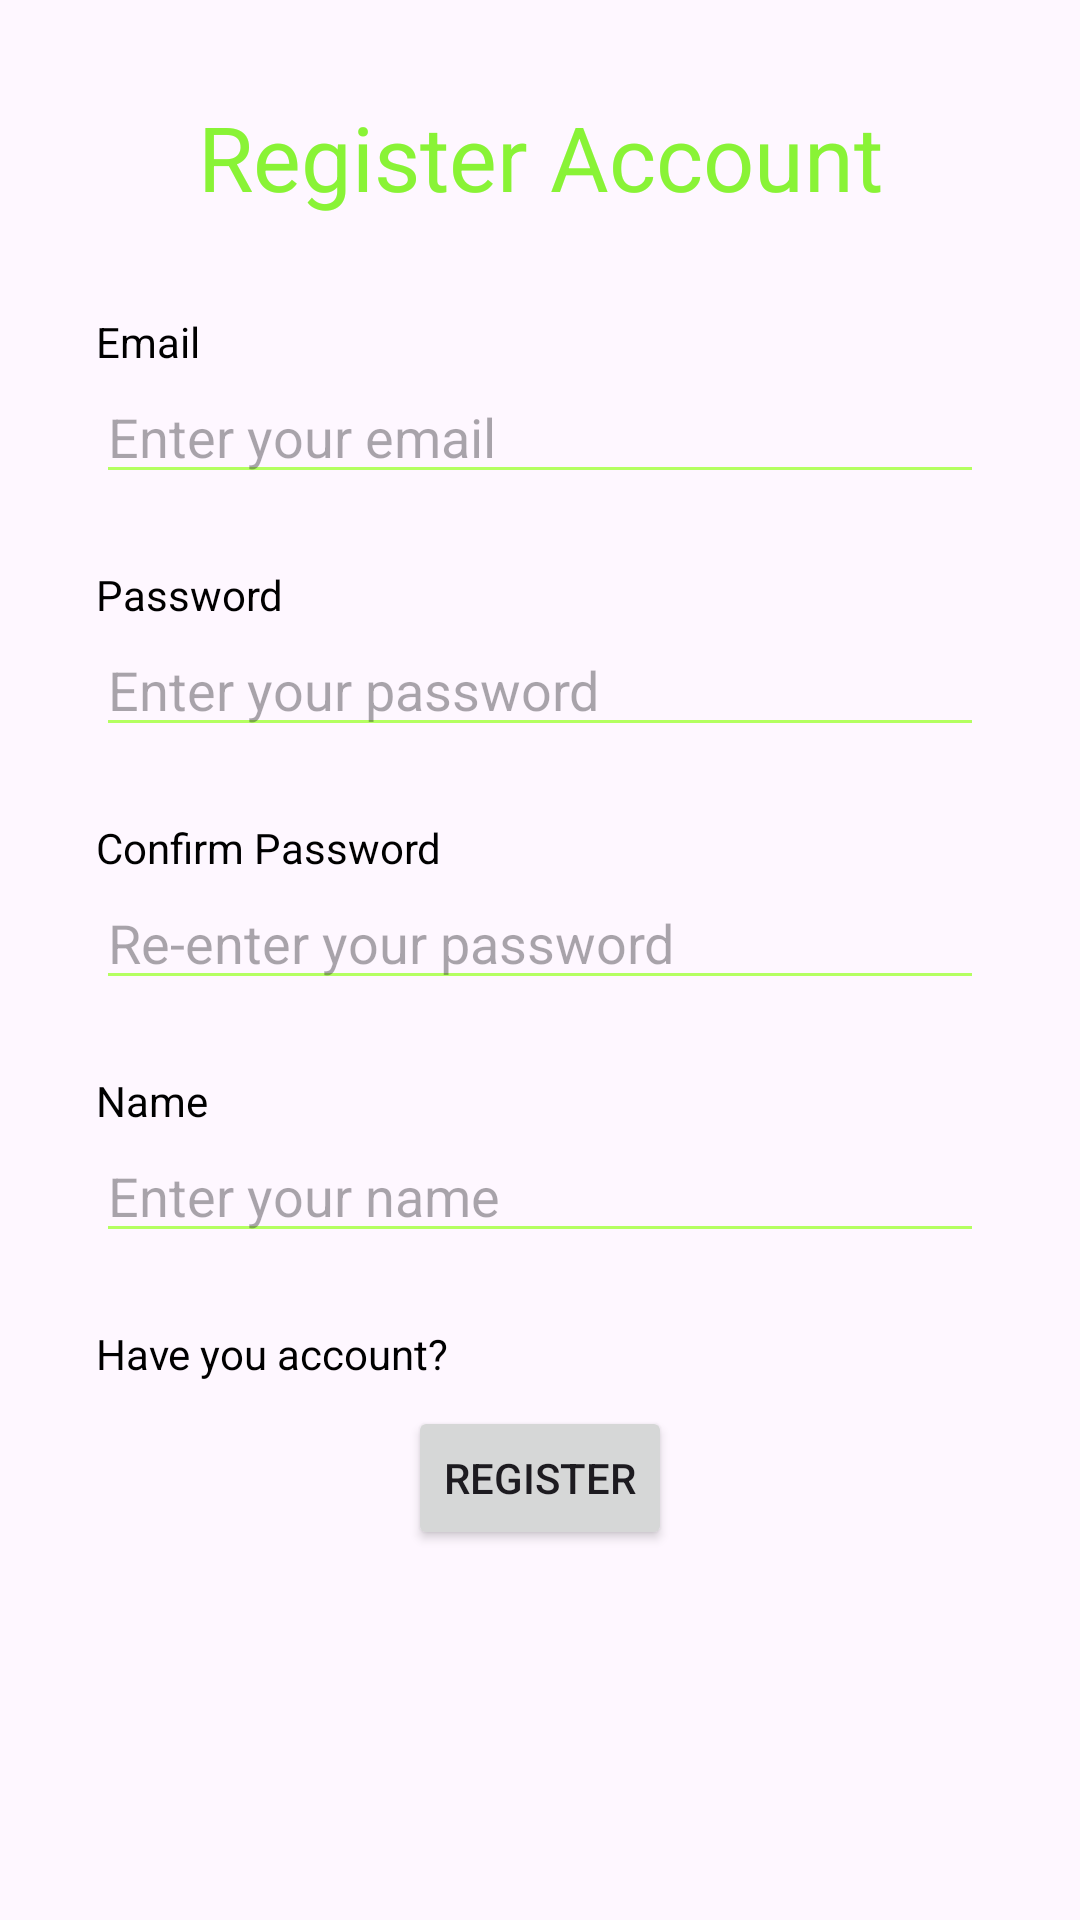

This screen was rendered from an Android layout file. Write that file and the resources it references.
<!-- AndroidManifest.xml: application theme Theme.Project_Quiz_App -->
<!-- res/layout/fragment_register.xml -->
<?xml version="1.0" encoding="utf-8"?>
<FrameLayout xmlns:android="http://schemas.android.com/apk/res/android"
    xmlns:app="http://schemas.android.com/apk/res-auto"
    xmlns:tools="http://schemas.android.com/tools"
    android:layout_width="match_parent"
    android:layout_height="match_parent"
    tools:context=".view.fragments.RegisterFragment">

    <androidx.constraintlayout.widget.ConstraintLayout
        android:layout_width="match_parent"
        android:layout_height="match_parent">

        
        <TextView
            android:id="@+id/title_register"
            android:layout_width="0dp"
            android:layout_height="wrap_content"
            android:text="Register Account"
            android:textSize="30sp"
            android:textColor="@color/colorPrimary"
            android:gravity="center"
            app:layout_constraintTop_toTopOf="parent"
            app:layout_constraintStart_toStartOf="parent"
            app:layout_constraintEnd_toEndOf="parent"
            android:layout_marginTop="32dp"/>

        
        <TextView
            android:id="@+id/label_email"
            android:layout_width="wrap_content"
            android:layout_height="wrap_content"
            android:layout_marginStart="32dp"
            android:layout_marginTop="32dp"
            android:text="Email"
            android:textColor="@color/black"
            app:layout_constraintStart_toStartOf="parent"
            app:layout_constraintTop_toBottomOf="@id/title_register" />

        
        <EditText
            android:id="@+id/email_register"
            android:layout_width="0dp"
            android:layout_height="wrap_content"
            android:layout_marginHorizontal="32dp"
            android:backgroundTint="@color/colorAccent"
            android:ems="10"
            android:hint="Enter your email"
            android:inputType="textEmailAddress"
            android:textColor="@color/backgroundDark"
            app:layout_constraintEnd_toEndOf="parent"
            app:layout_constraintStart_toStartOf="parent"
            app:layout_constraintTop_toBottomOf="@id/label_email" />

        
        <TextView
            android:id="@+id/label_password"
            android:layout_width="wrap_content"
            android:layout_height="wrap_content"
            android:layout_marginStart="32dp"
            android:layout_marginTop="24dp"
            android:text="Password"
            android:textColor="@color/black"
            app:layout_constraintStart_toStartOf="parent"
            app:layout_constraintTop_toBottomOf="@id/email_register" />

        
        <EditText
            android:id="@+id/password_register"
            android:layout_width="0dp"
            android:layout_height="wrap_content"
            android:layout_marginHorizontal="32dp"
            android:backgroundTint="@color/colorAccent"
            android:ems="10"
            android:hint="Enter your password"
            android:inputType="textPassword"
            android:textColor="@color/black"
            app:layout_constraintEnd_toEndOf="parent"
            app:layout_constraintStart_toStartOf="parent"
            app:layout_constraintTop_toBottomOf="@id/label_password" />

        
        <TextView
            android:id="@+id/label_confirm_password"
            android:layout_width="wrap_content"
            android:layout_height="wrap_content"
            android:layout_marginStart="32dp"
            android:layout_marginTop="24dp"
            android:text="Confirm Password"
            android:textColor="@color/black"
            app:layout_constraintStart_toStartOf="parent"
            app:layout_constraintTop_toBottomOf="@id/password_register" />

        
        <EditText
            android:id="@+id/confirm_password_register"
            android:layout_width="0dp"
            android:layout_height="wrap_content"
            android:layout_marginHorizontal="32dp"
            android:backgroundTint="@color/colorAccent"
            android:ems="10"
            android:hint="Re-enter your password"
            android:inputType="textPassword"
            android:textColor="@color/black"
            app:layout_constraintEnd_toEndOf="parent"
            app:layout_constraintStart_toStartOf="parent"
            app:layout_constraintTop_toBottomOf="@id/label_confirm_password" />

        
        <TextView
            android:id="@+id/label_name"
            android:layout_width="wrap_content"
            android:layout_height="wrap_content"
            android:layout_marginStart="32dp"
            android:layout_marginTop="24dp"
            android:text="Name"
            android:textColor="@color/black"
            app:layout_constraintStart_toStartOf="parent"
            app:layout_constraintTop_toBottomOf="@id/confirm_password_register" />

        
        <EditText
            android:id="@+id/name_register"
            android:layout_width="0dp"
            android:layout_height="wrap_content"
            android:layout_marginHorizontal="32dp"
            android:backgroundTint="@color/colorAccent"
            android:ems="10"
            android:hint="Enter your name"
            android:inputType="textPersonName"
            android:textColor="@color/black"
            app:layout_constraintEnd_toEndOf="parent"
            app:layout_constraintStart_toStartOf="parent"
            app:layout_constraintTop_toBottomOf="@id/label_name" />

        
        <TextView
            android:id="@+id/back_login_fragment"
            android:layout_width="wrap_content"
            android:layout_height="wrap_content"
            android:layout_marginStart="32dp"
            android:layout_marginTop="24dp"
            android:text="Have you account?"
            android:textColor="@color/black"
            app:layout_constraintStart_toStartOf="parent"
            app:layout_constraintTop_toBottomOf="@id/name_register" />

        <Button
            android:id="@+id/btn_register"
            android:layout_width="wrap_content"
            android:layout_height="wrap_content"
            android:layout_marginTop="8dp"
            android:text="Register"
            app:layout_constraintEnd_toEndOf="parent"
            app:layout_constraintStart_toStartOf="parent"
            app:layout_constraintTop_toBottomOf="@+id/back_login_fragment" />

    </androidx.constraintlayout.widget.ConstraintLayout>

</FrameLayout>
<!-- resources referenced by this layout -->
<resources>
  <color name="backgroundDark">#1E1E1E</color>
  <color name="black">#FF000000</color>
  <color name="colorAccent">#B4FF61</color>
  <color name="colorPrimary">#89F336</color>
  <style name="Theme.Project_Quiz_App" parent="Base.Theme.Project_Quiz_App" />
  <style name="Base.Theme.Project_Quiz_App" parent="Theme.Material3.DayNight.NoActionBar">
          
          
      </style>
</resources>
